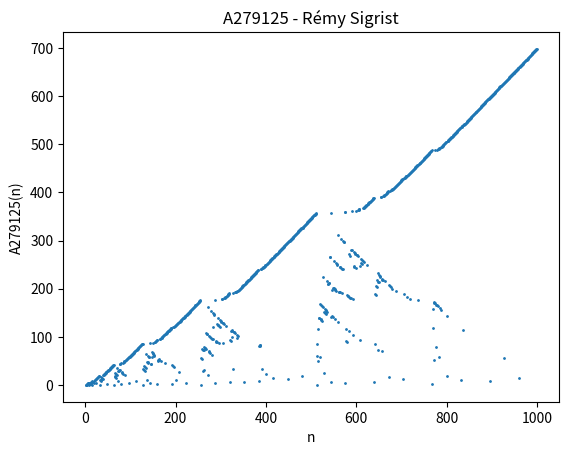

Write the Python code that produced this figure.
import matplotlib.pyplot as plt

y = []


def smallest_missing_value_in(lst):
    for j in range(min(lst), max(lst) + 2):
        if j not in lst:
            return j


for n in range(1, 10 ** 3):
    if n & (n - 1) != 0:  # if n is not a power of two
        taken_values = []
        for i in range(len(y)):
            if n & (i + 1) != 0:
                taken_values.append(y[i])
        y.append(smallest_missing_value_in(list(set(taken_values))))
    else:
        y.append(0)

x = range(1, len(y) + 1)
plt.figure("A279125 - Rémy Sigrist")
plt.scatter(x, y, s=1)
plt.xlabel('n')
plt.ylabel('A279125(n)')
plt.title("A279125 - Rémy Sigrist")
plt.show()
